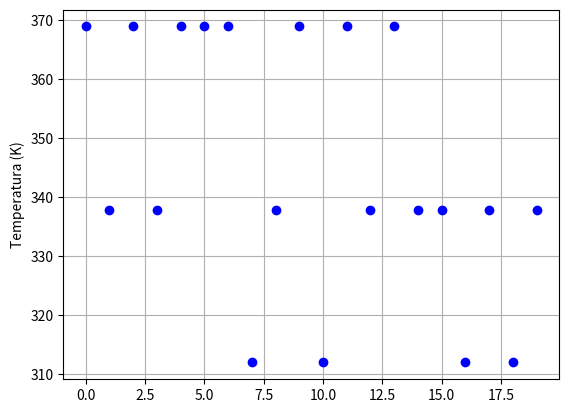

The script that saved this image:
# 1 Lista de Exercícios de COQ791-Modelagem de sistemas
# b)
# [redacted]

# Importando Bibliotecas Python
import matplotlib.pyplot as plt
import numpy as np
from scipy.optimize import fsolve

# Parâmetros do modelo
q = 0.1         # m3/h
V = 0.1         # m3
k0 = 9703*3600  # 1/h
DH = 5960       # kcal/kgmol
E = 11843       # kcal/kgmol
Cp = 500        # kcal/m3/K
hA = 15         # kcal/h/K
R = 1.987       # kcal/kgmol/K
Tc = 298.5      # K
Tf = 298.15     # K
Cf = 10         # kgmol/m3


# Objetivo: Encontrar as raízes do sistema de equações no Estado Estacionário
# para dirversos chutes iniciais de C e T de modo a observar que o sistema 
# possui 3 possíveis Estados Estacionário

# Definindo função que representa o sistema de equações no estado estacionário (dC/dt = dT/dt = 0) 
# ao qual as raízes serão calculadas. O parâmetro x dessa função é um vetor
# de duas posições cuja primeira represeta a temperatura e a segunda a concentração
def func (x):
    return [q*(Cf-x[1]) - V*k0*np.exp(-E/(R*x[0]))*x[1],
            q*Cp*(Tf - x[0]) + DH*V*k0*np.exp(-E/(R*x[0]))*x[1] - hA*(x[0] - Tc)]

# Definindo loop do numero de vezes que este sistema será resolvido
for i in range(20):

    # Definindo chute inicial de Tempeteratura de forma aleatória dentro do domínio 
    # proposto de 300 a 400K
    TEE = np.array([np.random.rand()*100 + 300])   # K

    # Definindo chute inicial de Concentração de forma aleatória dentro do domínio 
    # proposto de 0 a 10 kgmol/m3
    CEE = np.array([np.random.rand()*10])          # kgmol/m3

    # Encontrando as raízes do sistema a partir do chute inicial proposto
    root = fsolve(func, [TEE, CEE])

    # Criando e atualizando matriz de raízes encontradas 
    # (número de análises nas linhas, raiz da Temperatura na 1ª Coluna e raiz da Concentração na 2ª)
    if i == 0:
        Mroot = np.array([root])
    else:
        Mroot = np.vstack((Mroot, root)) 

# Mostra matriz com raízes no terminal
print("Temperatura (K)", "Concentração (kgmol/m3)")
print(Mroot)

# Plotando gráfico
plt.plot(Mroot[:,0], 'bo')
plt.ylabel('Temperatura (K)')
plt.grid()
plt.show()